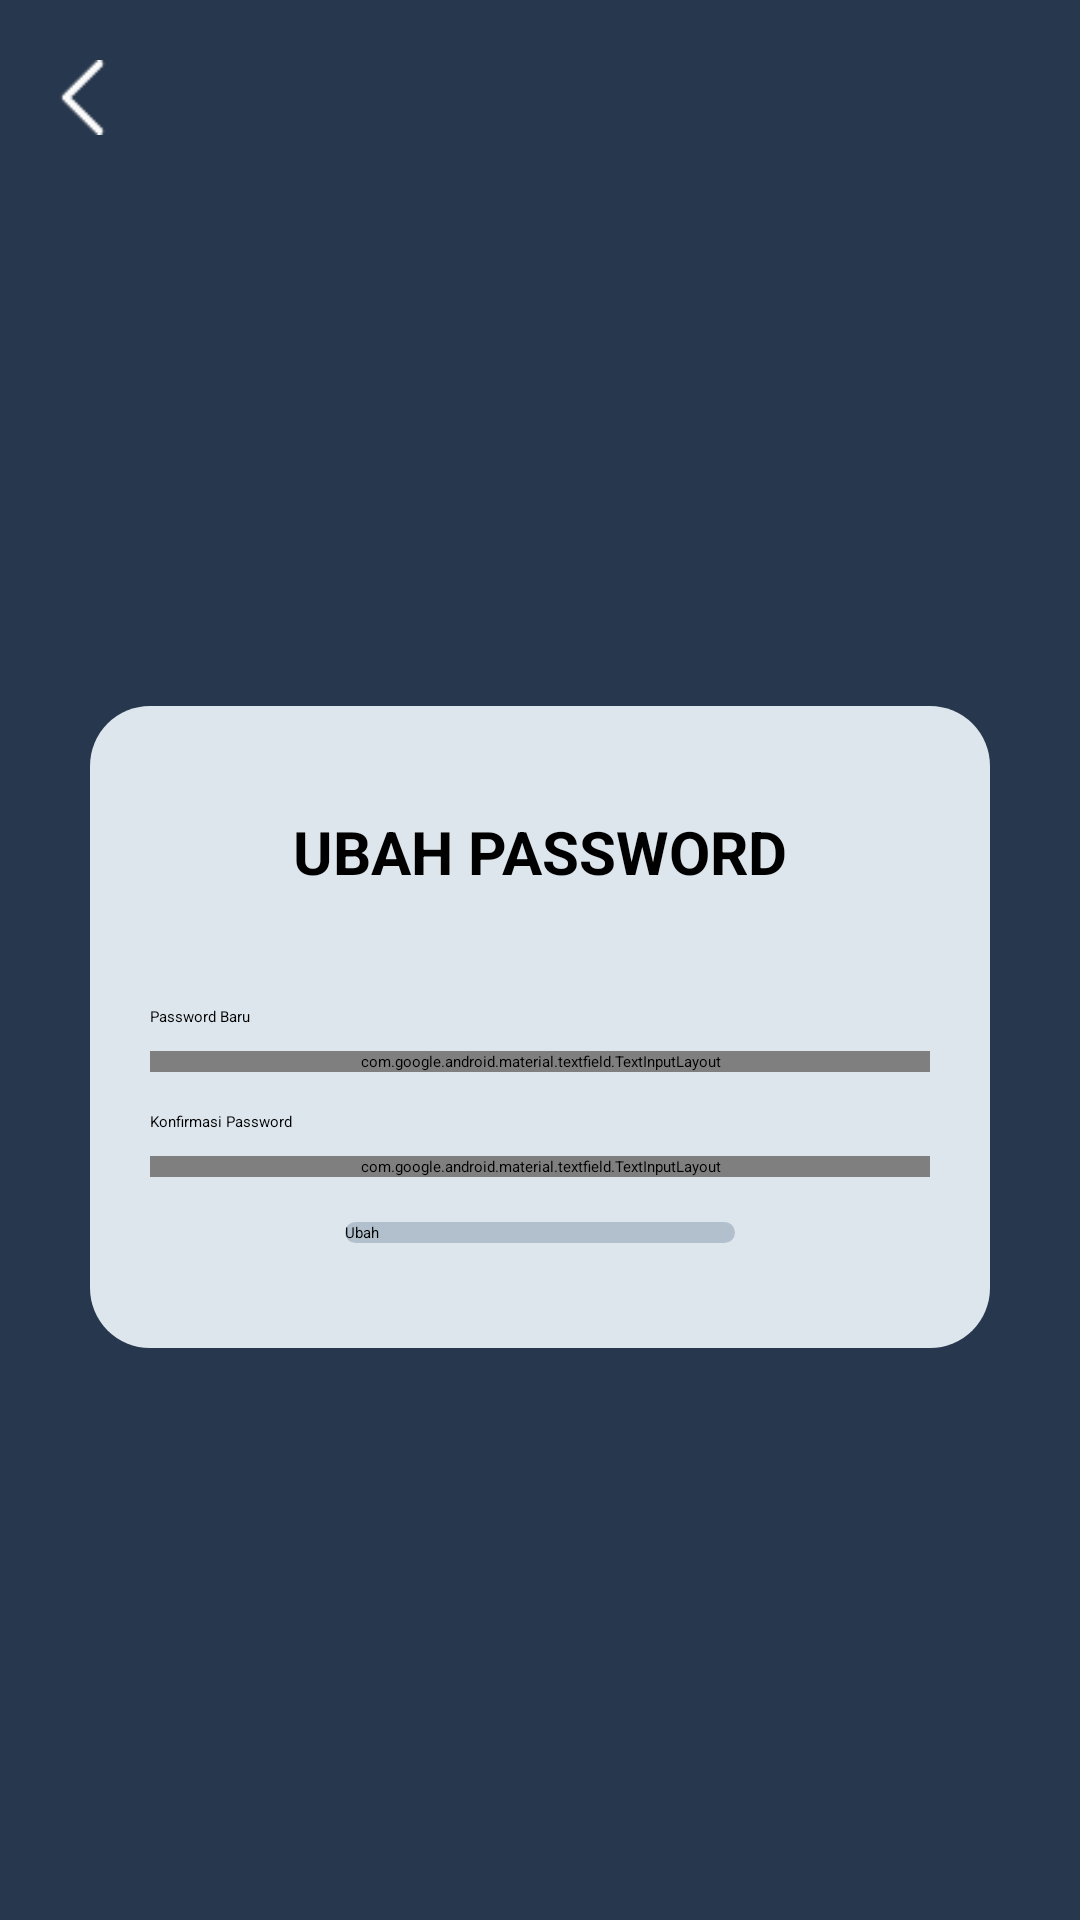

The Android layout XML behind this screen, and the referenced resources:
<!-- AndroidManifest.xml: application theme Theme.Skripsi -->
<!-- res/layout/activity_ubah_password_asuransi.xml -->
<?xml version="1.0" encoding="utf-8"?>
<LinearLayout xmlns:android="http://schemas.android.com/apk/res/android"
    xmlns:app="http://schemas.android.com/apk/res-auto"
    xmlns:tools="http://schemas.android.com/tools"
    android:id="@+id/main"
    android:layout_width="match_parent"
    android:layout_height="match_parent"
    tools:context=".Login"
    android:orientation="vertical"
    android:background="#27374D">

    <androidx.appcompat.widget.AppCompatButton
        android:layout_width="25dp"
        android:layout_height="25dp"
        android:background="@drawable/back"
        android:layout_marginLeft="15dp"
        android:layout_marginTop="20dp"
        android:id="@+id/btnBack"
        />

    <LinearLayout
        android:layout_width="match_parent"
        android:layout_height="match_parent"
        android:orientation="vertical"
        android:gravity="center">

        
        <LinearLayout
            android:layout_width="300dp"
            android:layout_height="wrap_content"
            android:orientation="vertical"
            android:background="@drawable/rounded_corner_background"
            android:paddingHorizontal="20dp"
            android:paddingVertical="25dp"
            android:gravity="center"
            >

            <TextView
                android:layout_width="match_parent"
                android:layout_height="wrap_content"
                android:text="@string/ubah_password"
                android:gravity="center"
                android:textStyle="bold"
                android:textSize="20dp"
                android:layout_marginVertical="10dp"
                android:paddingBottom="20dp"
                android:textColor="@color/black"
                />

            
            <TextView
                android:layout_width="match_parent"
                android:layout_height="wrap_content"
                android:text="@string/password_baru"
                android:paddingVertical="8dp"
                android:textColor="@color/black"
                />

            <com.google.android.material.textfield.TextInputLayout
                android:layout_width="match_parent"
                android:layout_height="wrap_content"
                android:layout_marginBottom="5dp"
                android:id="@+id/passwordBaru"
                app:passwordToggleEnabled="true"
                style="@style/Widget.MaterialComponents.TextInputLayout.OutlinedBox"
                android:textSize="12dp"
                app:passwordToggleTint="@color/black"
                >

                <EditText
                    android:layout_width="match_parent"
                    android:layout_height="wrap_content"
                    android:inputType="textPassword"
                    android:background="@drawable/rounded_corner_fill"
                    android:id="@+id/editText1"
                    android:textColor="@color/black"
                    />

            </com.google.android.material.textfield.TextInputLayout>

            <TextView
                android:layout_width="match_parent"
                android:layout_height="wrap_content"
                android:text="@string/harus_lebih_dari_8_karakter"
                android:textColor="@android:color/holo_red_dark"
                android:textSize="10dp"
                android:visibility="gone"
                android:id="@+id/jumlahkarakter1"
                />

            <TextView
                android:layout_width="match_parent"
                android:layout_height="wrap_content"
                android:text="@string/harus_mengandung_angka"
                android:textColor="@android:color/holo_red_dark"
                android:textSize="10dp"
                android:visibility="gone"
                android:id="@+id/number1"
                />

            <TextView
                android:layout_width="match_parent"
                android:layout_height="wrap_content"
                android:text="@string/harus_mengandung_huruf_kapital"
                android:textColor="@android:color/holo_red_dark"
                android:textSize="10dp"
                android:visibility="gone"
                android:id="@+id/kapital1"
                />

            <TextView
                android:layout_width="match_parent"
                android:layout_height="wrap_content"
                android:text="@string/harus_mengandung_simbol"
                android:textColor="@android:color/holo_red_dark"
                android:textSize="10dp"
                android:visibility="gone"
                android:id="@+id/symbol1"
                />


            
            <TextView
                android:layout_width="match_parent"
                android:layout_height="wrap_content"
                android:text="@string/konfirmasi_password"
                android:paddingVertical="8dp"
                android:textColor="@color/black"
                />

            <com.google.android.material.textfield.TextInputLayout
                android:layout_width="match_parent"
                android:layout_height="wrap_content"
                android:layout_marginBottom="5dp"
                android:id="@+id/konfirmasiPassword"
                app:passwordToggleEnabled="true"
                style="@style/Widget.MaterialComponents.TextInputLayout.OutlinedBox"
                android:textSize="12dp"
                app:passwordToggleTint="@color/black"
                >

                <EditText
                    android:layout_width="match_parent"
                    android:layout_height="wrap_content"
                    android:inputType="textPassword"
                    android:background="@drawable/rounded_corner_fill"
                    android:id="@+id/editText2"
                    android:textColor="@color/black"
                    />

            </com.google.android.material.textfield.TextInputLayout>

            <TextView
                android:layout_width="match_parent"
                android:layout_height="wrap_content"
                android:text="@string/harus_lebih_dari_8_karakter"
                android:textColor="@android:color/holo_red_dark"
                android:textSize="10dp"
                android:visibility="gone"
                android:id="@+id/jumlahkarakter2"
                />

            <TextView
                android:layout_width="match_parent"
                android:layout_height="wrap_content"
                android:text="@string/harus_mengandung_angka"
                android:textColor="@android:color/holo_red_dark"
                android:textSize="10dp"
                android:visibility="gone"
                android:id="@+id/number2"
                />

            <TextView
                android:layout_width="match_parent"
                android:layout_height="wrap_content"
                android:text="@string/harus_mengandung_huruf_kapital"
                android:textColor="@android:color/holo_red_dark"
                android:textSize="10dp"
                android:visibility="gone"
                android:id="@+id/kapital2"
                />

            <TextView
                android:layout_width="match_parent"
                android:layout_height="wrap_content"
                android:text="@string/harus_mengandung_simbol"
                android:textColor="@android:color/holo_red_dark"
                android:textSize="10dp"
                android:visibility="gone"
                android:id="@+id/symbol2"
                />

            
            <androidx.appcompat.widget.AppCompatButton
                android:layout_width="130dp"
                android:layout_height="wrap_content"
                android:text="@string/ubah"
                android:background="@drawable/rounded_corner_button"
                android:layout_gravity="center"
                android:textColor="@color/black"
                android:layout_marginVertical="10dp"
                android:id="@+id/btnUbah"
                />

        </LinearLayout>

    </LinearLayout>

</LinearLayout>
<!-- resources referenced by this layout -->
<resources>
  <color name="black">#FF000000</color>
  <!-- drawable back: png bitmap (drawable, 491 bytes) -->
  <!-- drawable rounded_corner_background (drawable) -->
  <?xml version="1.0" encoding="utf-8"?>
  <shape xmlns:android="http://schemas.android.com/apk/res/android"
      android:shape="rectangle">
      <solid android:color="#DDE6ED" />
      <corners android:radius="20dp" />
  </shape>
  <!-- drawable rounded_corner_button (drawable) -->
  <?xml version="1.0" encoding="utf-8"?>
  <shape xmlns:android="http://schemas.android.com/apk/res/android"
      android:shape="rectangle">
      <solid android:color="#50526D82" />
      <corners android:radius="23dp" />
  </shape>
  <string name="harus_lebih_dari_8_karakter">Harus lebih dari 8 karakter.</string>
  <string name="harus_mengandung_angka">Harus mengandung angka.</string>
  <string name="harus_mengandung_huruf_kapital">Harus mengandung huruf kapital.</string>
  <string name="harus_mengandung_simbol">Harus mengandung simbol.</string>
  <string name="konfirmasi_password">Konfirmasi Password</string>
  <string name="password_baru">Password Baru</string>
  <string name="ubah">Ubah</string>
  <string name="ubah_password">UBAH PASSWORD</string>
</resources>
